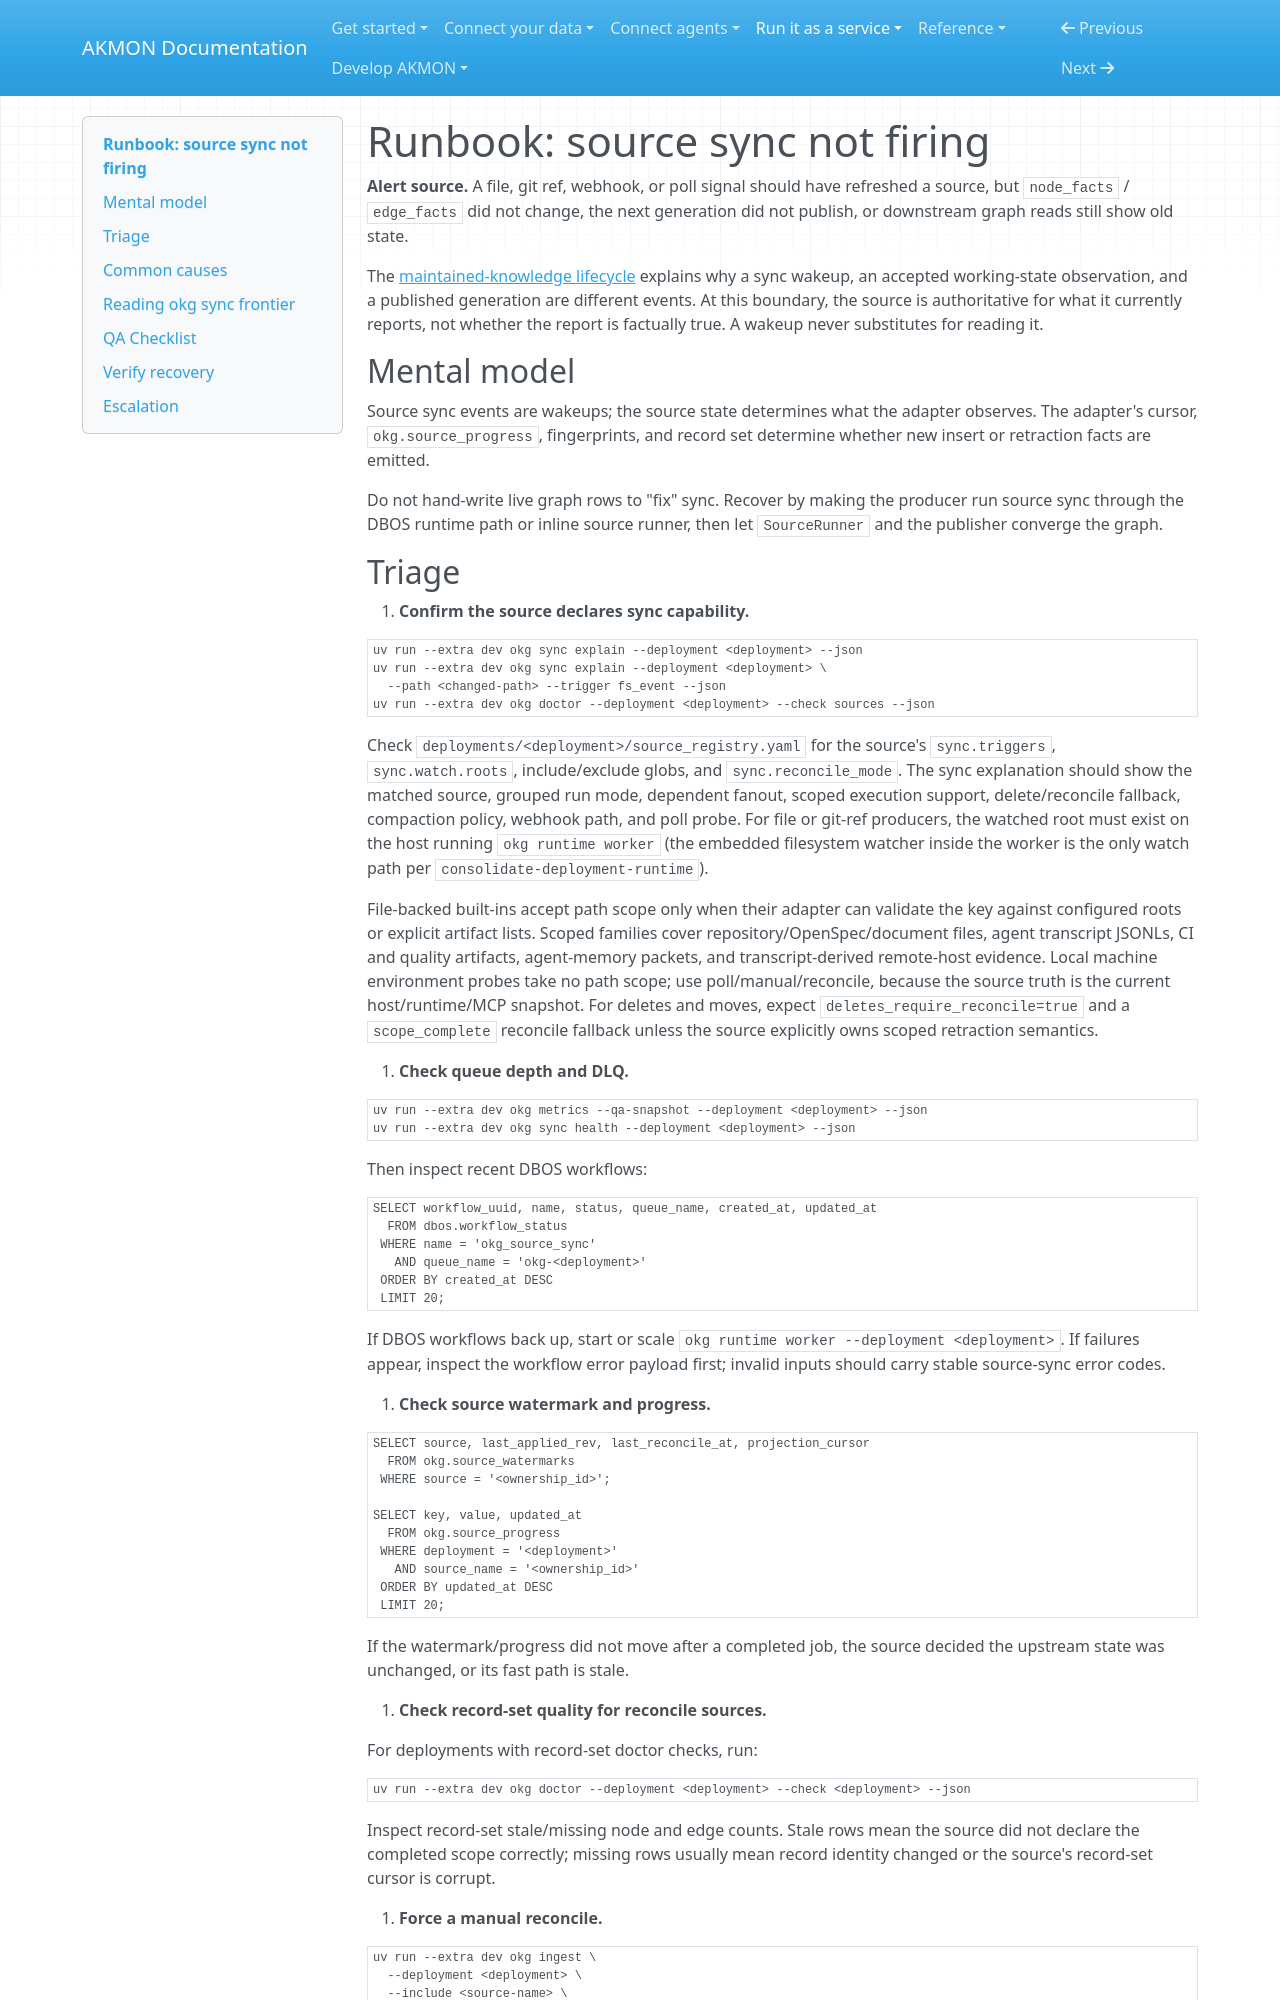

repository: mitdbg/akmon · page: runbooks/troubleshooting/source-sync/index.html · generator: mkdocs

---
audience: operator
type: how-to
canonical_id: runbook-source-sync-not-firing
---
# Runbook: source sync not firing


**Alert source.** A file, git ref, webhook, or poll signal should have
refreshed a source, but `node_facts` / `edge_facts` did not change, the
next generation did not publish, or downstream graph reads still show
old state.

The [maintained-knowledge lifecycle](../../start/data-lifecycle.md) explains
why a sync wakeup, an accepted working-state observation, and a published
generation are different events. At this boundary, the source is authoritative
for what it currently reports, not whether the report is factually true. A
wakeup never substitutes for reading it.

## Mental model

Source sync events are wakeups; the source state determines what the adapter
observes. The adapter's cursor, `okg.source_progress`, fingerprints, and record
set determine whether new insert or retraction facts are emitted.

Do not hand-write live graph rows to "fix" sync. Recover by making the
producer run source sync through the DBOS runtime path or inline source runner,
then let `SourceRunner` and the publisher converge the graph.
